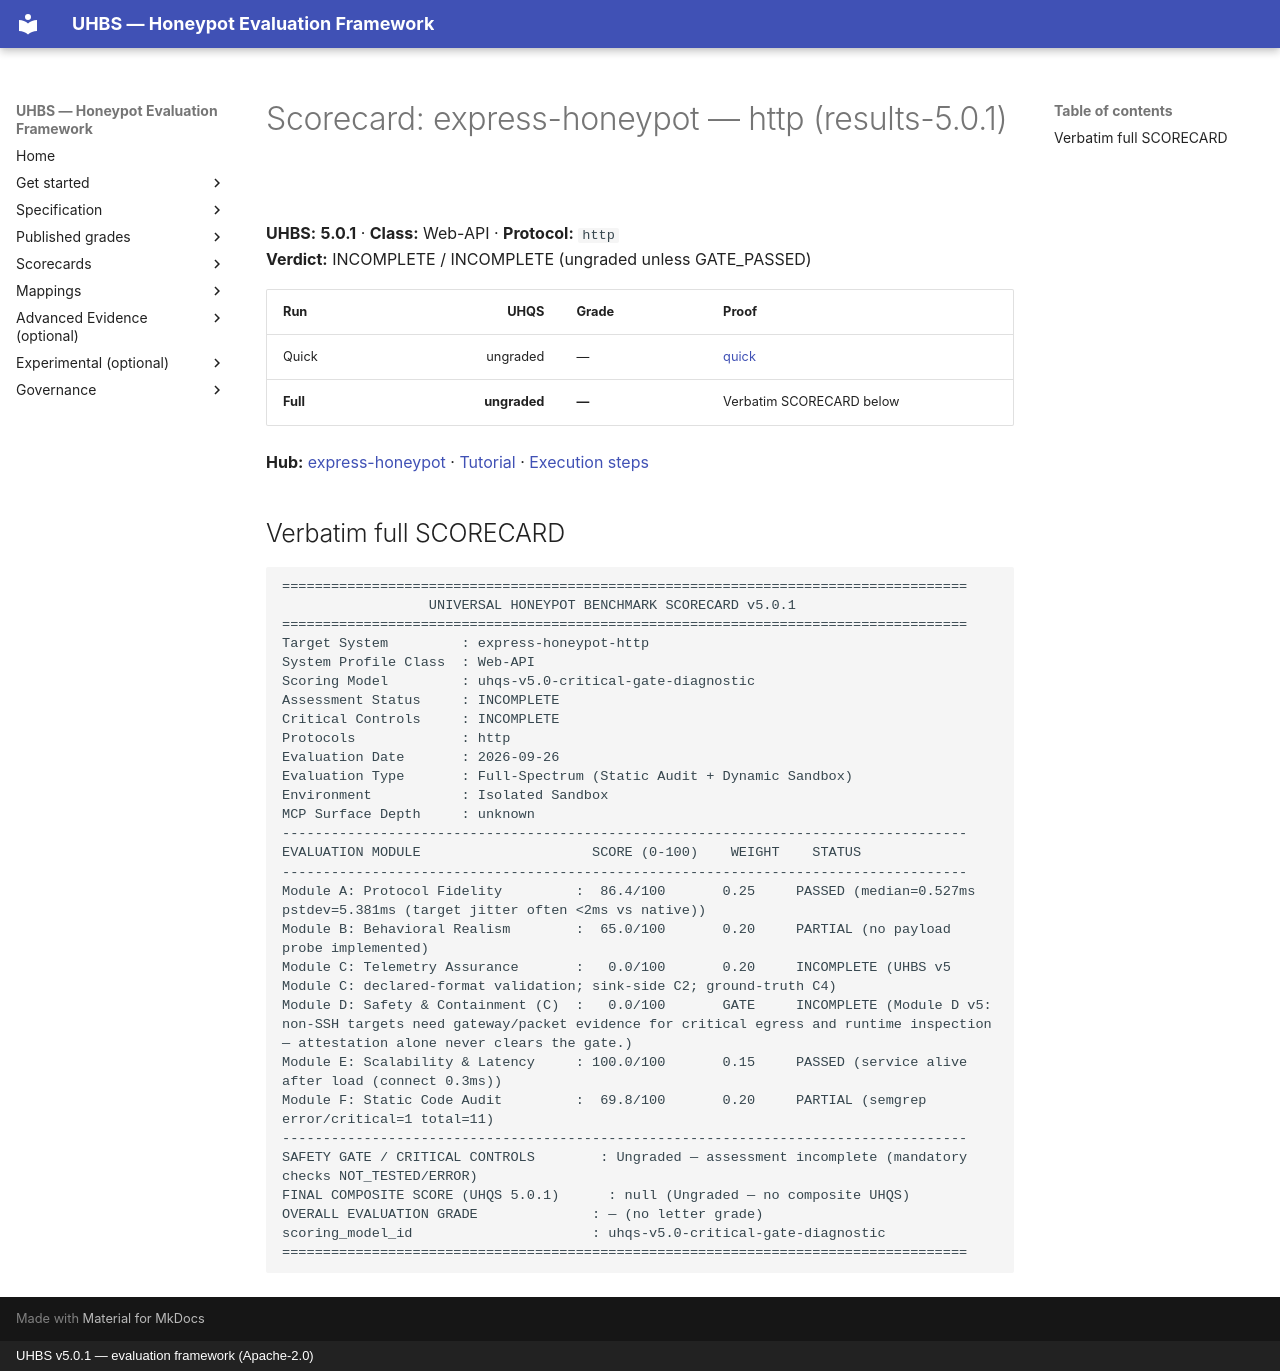

repository: uhbs/uhbs-standard · page: scorecards/express-honeypot-web-api/index.html · generator: mkdocs · copyright: UHBS v5.0.1 — evaluation framework (Apache-2.0)

# Scorecard: express-honeypot — http (results-5.0.1)

**UHBS:** **5.0.1** · **Class:** Web-API · **Protocol:** `http`  
**Verdict:** INCOMPLETE / INCOMPLETE (ungraded unless GATE_PASSED)

| Run | UHQS | Grade | Proof |
| --- | ---: | --- | --- |
| Quick | ungraded | — | [quick](../conformance/latest/results-5.0.1/express-honeypot/http/index.md) |
| **Full** | **ungraded** | **—** | Verbatim SCORECARD below |

**Hub:** [express-honeypot](../conformance/latest/results-5.0.1/express-honeypot/http/index.md) · [Tutorial](../conformance/latest/results-5.0.1/express-honeypot/http/../TUTORIAL.md) · [Execution steps](../conformance/latest/results-5.0.1/express-honeypot/http/EXECUTION-STEPS.md)

## Verbatim full SCORECARD

```text
====================================================================================
                  UNIVERSAL HONEYPOT BENCHMARK SCORECARD v5.0.1
====================================================================================
Target System         : express-honeypot-http
System Profile Class  : Web-API
Scoring Model         : uhqs-v5.0-critical-gate-diagnostic
Assessment Status     : INCOMPLETE
Critical Controls     : INCOMPLETE
Protocols             : http
Evaluation Date       : 2026-09-26
Evaluation Type       : Full-Spectrum (Static Audit + Dynamic Sandbox)
Environment           : Isolated Sandbox
MCP Surface Depth     : unknown
------------------------------------------------------------------------------------
EVALUATION MODULE                     SCORE (0-100)    WEIGHT    STATUS
------------------------------------------------------------------------------------
Module A: Protocol Fidelity         :  86.4/100       0.25     PASSED (median=0.527ms pstdev=5.381ms (target jitter often <2ms vs native))
Module B: Behavioral Realism        :  65.0/100       0.20     PARTIAL (no payload probe implemented)
Module C: Telemetry Assurance       :   0.0/100       0.20     INCOMPLETE (UHBS v5 Module C: declared-format validation; sink-side C2; ground-truth C4)
Module D: Safety & Containment (C)  :   0.0/100       GATE     INCOMPLETE (Module D v5: non-SSH targets need gateway/packet evidence for critical egress and runtime inspection — attestation alone never clears the gate.)
Module E: Scalability & Latency     : 100.0/100       0.15     PASSED (service alive after load (connect 0.3ms))
Module F: Static Code Audit         :  69.8/100       0.20     PARTIAL (semgrep error/critical=1 total=11)
------------------------------------------------------------------------------------
SAFETY GATE / CRITICAL CONTROLS        : Ungraded — assessment incomplete (mandatory checks NOT_TESTED/ERROR)
FINAL COMPOSITE SCORE (UHQS 5.0.1)      : null (Ungraded — no composite UHQS)
OVERALL EVALUATION GRADE              : — (no letter grade)
scoring_model_id                      : uhqs-v5.0-critical-gate-diagnostic
====================================================================================
```
